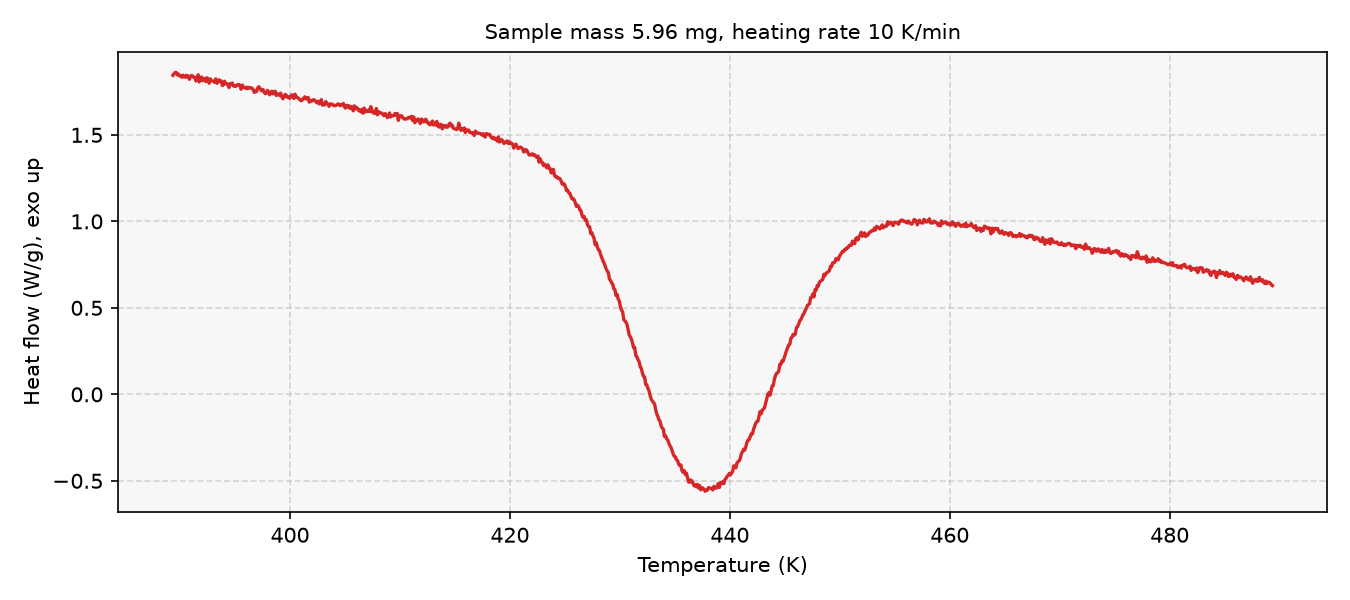

The data file committed next to this chart (first rows):
# sample_mass_mg=5.96, heating_rate_K_per_min=10, exo=up
Temperature (K), Heat flow (W/g)
389.4, 1.844
389.4, 1.853
389.6, 1.861
389.6, 1.861
389.8, 1.847
389.9, 1.852
389.9, 1.842
390.1, 1.841
390.1, 1.834
390.2, 1.845
390.4, 1.835
390.4, 1.834
390.6, 1.845
390.6, 1.834
390.8, 1.841
390.9, 1.821
390.9, 1.838
391.1, 1.844
391.1, 1.838
391.2, 1.833
391.4, 1.833
391.4, 1.812
391.6, 1.822
391.6, 1.848
391.8, 1.806
391.9, 1.83
391.9, 1.835
392.1, 1.813
392.1, 1.822
392.2, 1.826
392.4, 1.808
392.4, 1.83
392.6, 1.823
392.6, 1.799
392.8, 1.824
392.9, 1.813
392.9, 1.812
393.1, 1.81
393.1, 1.803
393.2, 1.824
393.4, 1.798
393.4, 1.806
393.6, 1.818
393.6, 1.808
393.8, 1.812
393.9, 1.785
393.9, 1.789
394.1, 1.81
394.1, 1.797
394.2, 1.794
394.4, 1.794
394.4, 1.774
394.6, 1.797
394.6, 1.791
394.8, 1.8
394.9, 1.782
394.9, 1.784
395.1, 1.78
395.1, 1.786
... 942 more rows
